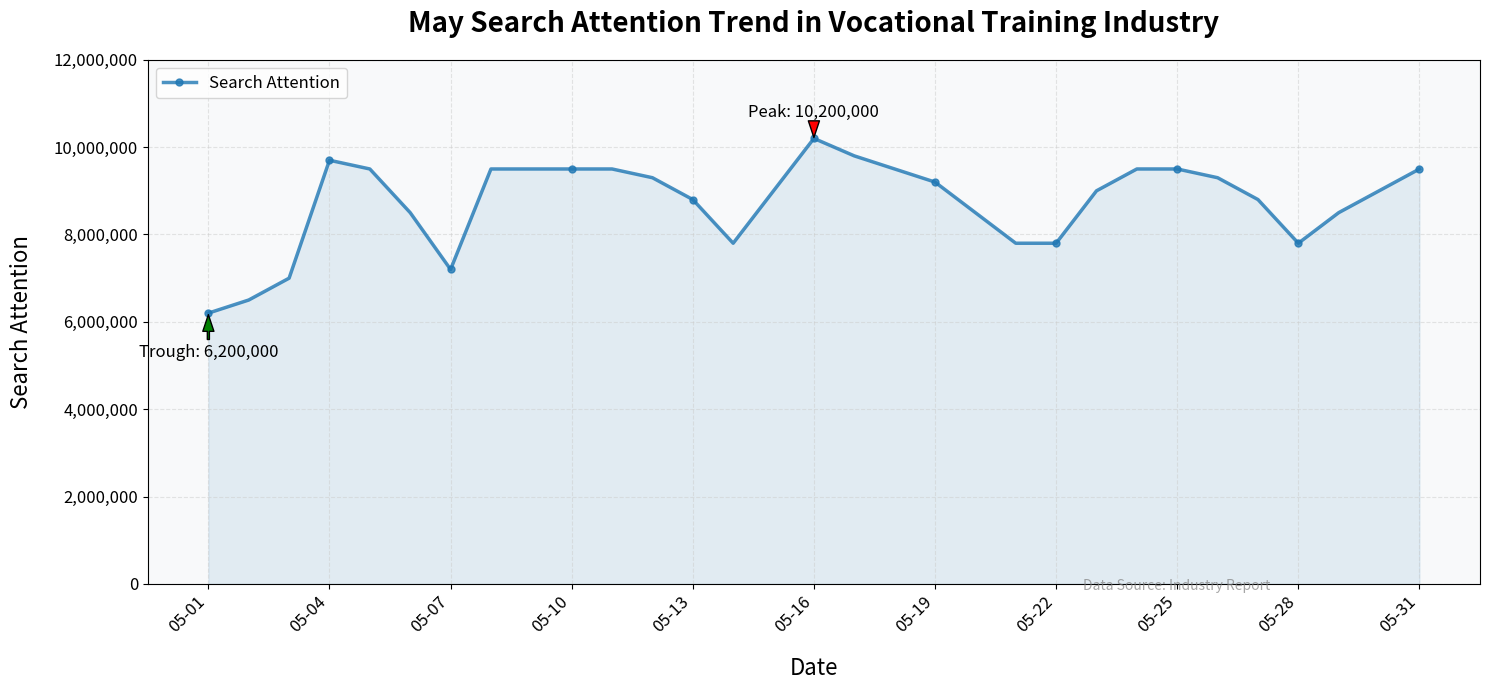

Here is the Python script that generated this plot:
import matplotlib.pyplot as plt
import matplotlib.dates as mdates
from datetime import datetime
import numpy as np

# Data is directly placed in the list (date format: 'YYYY-MM-DD', values are full values)
dates = ['2025-05-01', '2025-05-02', '2025-05-03', '2025-05-04', '2025-05-05', '2025-05-06', '2025-05-07', '2025-05-08', '2025-05-09', '2025-05-10', '2025-05-11', '2025-05-12', '2025-05-13', '2025-05-14', '2025-05-15', '2025-05-16', '2025-05-17', '2025-05-18', '2025-05-19', '2025-05-20', '2025-05-21', '2025-05-22', '2025-05-23', '2025-05-24', '2025-05-25', '2025-05-26', '2025-05-27', '2025-05-28', '2025-05-29', '2025-05-30', '2025-05-31']
search_attention = [6200000, 6500000, 7000000, 9700000, 9500000, 8500000, 7200000, 9500000, 9500000, 9500000, 9500000, 9300000, 8800000, 7800000, 9000000, 10200000, 9800000, 9500000, 9200000, 8500000, 7800000, 7800000, 9000000, 9500000, 9500000, 9300000, 8800000, 7800000, 8500000, 9000000, 9500000]

# Convert date strings to datetime objects
dates = [datetime.strptime(date, '%Y-%m-%d') for date in dates]

# Create a canvas and a sub - plot, increase the chart size
fig, ax = plt.subplots(figsize=(15, 7))

# Set the background style
ax.set_facecolor('#f8f9fa')
fig.patch.set_facecolor('#ffffff')

# Draw a line chart, add transparency and marker points
line, = ax.plot(dates, search_attention, color='#1f77b4', linewidth=2.5, alpha=0.8, marker='o', markersize=5, markevery=3)

# Add a filled area
ax.fill_between(dates, search_attention, 0, color='#1f77b4', alpha=0.1)

# Set the x - axis to date format, display a tick every 3 days
ax.xaxis.set_major_formatter(mdates.DateFormatter('%m-%d'))
ax.xaxis.set_major_locator(mdates.DayLocator(interval=3))

# Set the chart title and axis labels, increase the font size and style
ax.set_title('May Search Attention Trend in Vocational Training Industry', fontsize=20, pad=20, fontweight='bold')
ax.set_ylabel('Search Attention', fontsize=16, labelpad=15)
ax.set_xlabel('Date', fontsize=16, labelpad=15)

# Set the y - axis tick range and format, add thousands separators
ax.set_ylim(0, 12000000)
ax.yaxis.set_major_formatter(lambda x, pos: f'{int(x):,}')

# Add grid lines and set the style
ax.grid(True, linestyle='--', alpha=0.5, color='#cccccc')

# Customize the tick label font size
ax.tick_params(axis='both', which='major', labelsize=12)

# Let the x - axis dates automatically adjust the spacing to avoid overlap
fig.autofmt_xdate(rotation=45, ha='right')

# Add annotations for the maximum and minimum values
max_val = max(search_attention)
min_val = min(search_attention)
max_idx = search_attention.index(max_val)
min_idx = search_attention.index(min_val)

ax.annotate(f'Peak: {max_val:,}',
            xy=(dates[max_idx], max_val),
            xytext=(dates[max_idx], max_val + 500000),
            arrowprops=dict(facecolor='red', shrink=0.05, width=1.5, headwidth=8),
            fontsize=12,
            ha='center')

ax.annotate(f'Trough: {min_val:,}',
            xy=(dates[min_idx], min_val),
            xytext=(dates[min_idx], min_val - 1000000),
            arrowprops=dict(facecolor='green', shrink=0.05, width=1.5, headwidth=8),
            fontsize=12,
            ha='center')

# Add a legend
ax.legend([line], ['Search Attention'], loc='upper left', fontsize=12)

# Add a watermark
fig.text(0.85, 0.15, 'Data Source: Industry Report', fontsize=10, color='gray', alpha=0.7, ha='right')

# Optimize the layout
plt.tight_layout()

# Display the chart
plt.show()
